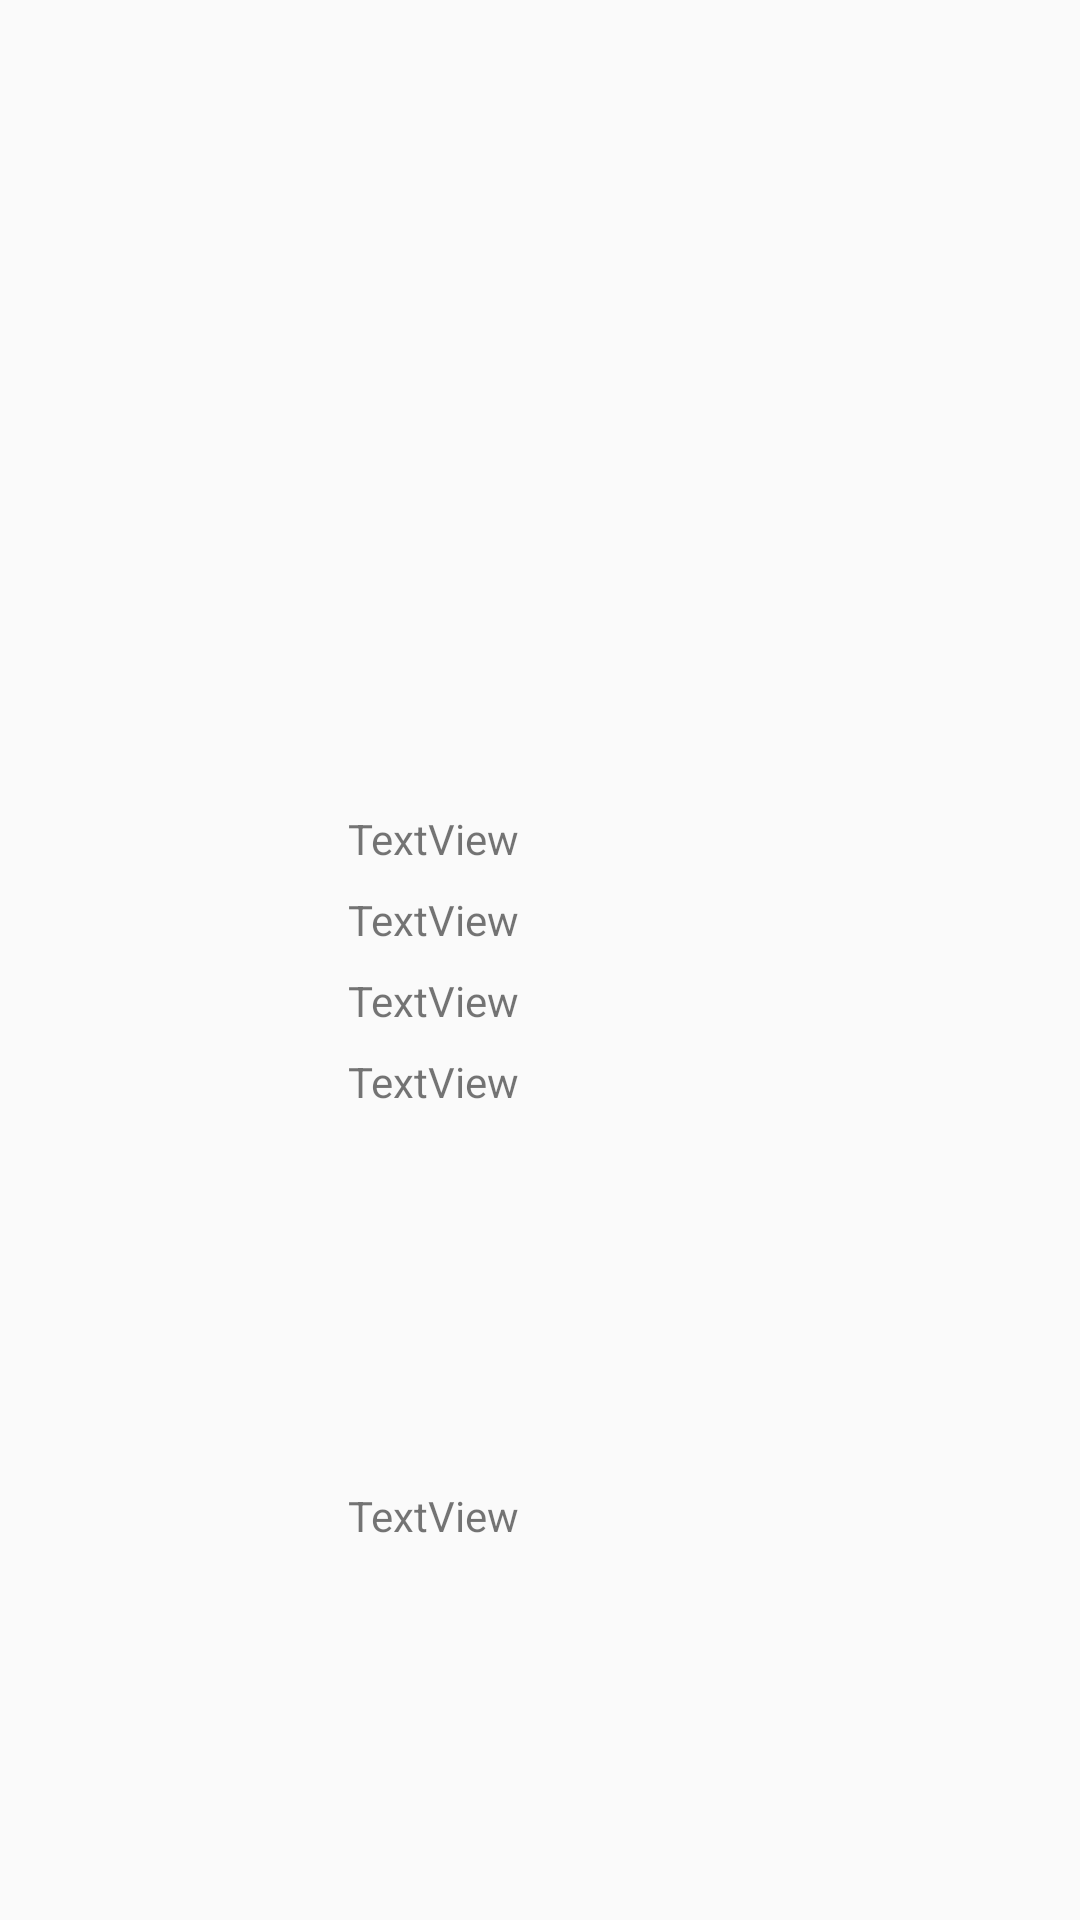

Write the Android layout XML for this screen, with the resource values it uses.
<!-- AndroidManifest.xml: application theme AppTheme -->
<!-- res/layout/fragment_equipotickets.xml -->
<?xml version="1.0" encoding="utf-8"?>
<androidx.constraintlayout.widget.ConstraintLayout xmlns:android="http://schemas.android.com/apk/res/android"
    xmlns:app="http://schemas.android.com/apk/res-auto"
    xmlns:tools="http://schemas.android.com/tools"
    android:layout_width="match_parent"
    android:layout_height="wrap_content"
    android:orientation="horizontal">

    <ImageView
        android:id="@+id/imageViewFotoTicket"
        android:layout_width="100dp"
        android:layout_height="100dp"
        android:layout_marginStart="8dp"
        android:layout_marginTop="8dp"
        android:layout_marginBottom="8dp"
        app:layout_constraintBottom_toBottomOf="parent"
        app:layout_constraintStart_toStartOf="parent"
        app:layout_constraintTop_toTopOf="parent"
        app:srcCompat="@mipmap/ic_launcher" />

    <TextView
        android:id="@+id/textViewTitulo"
        android:layout_width="wrap_content"
        android:layout_height="wrap_content"
        android:layout_marginStart="8dp"
        android:text="TextView"
        app:layout_constraintStart_toEndOf="@+id/imageViewFotoTicket"
        app:layout_constraintTop_toTopOf="@+id/imageViewFotoTicket" />

    <TextView
        android:id="@+id/textViewCreadoPor"
        android:layout_width="wrap_content"
        android:layout_height="wrap_content"
        android:layout_marginTop="8dp"
        android:text="TextView"
        app:layout_constraintStart_toStartOf="@+id/textViewTitulo"
        app:layout_constraintTop_toBottomOf="@+id/textViewTitulo" />

    <TextView
        android:id="@+id/textViewEstado"
        android:layout_width="wrap_content"
        android:layout_height="wrap_content"
        android:layout_marginTop="8dp"
        android:text="TextView"
        app:layout_constraintStart_toStartOf="@id/textViewCreadoPor"
        app:layout_constraintTop_toBottomOf="@id/textViewCreadoPor" />

    <TextView
        android:id="@+id/textViewFechaCreacion"
        android:layout_width="wrap_content"
        android:layout_height="wrap_content"
        android:layout_marginTop="8dp"
        android:text="TextView"
        app:layout_constraintStart_toStartOf="@+id/textViewEstado"
        app:layout_constraintTop_toBottomOf="@+id/textViewEstado" />

    <TextView
        android:id="@+id/textViewDescripcion"
        android:layout_width="wrap_content"
        android:layout_height="wrap_content"
        android:layout_marginTop="8dp"
        android:layout_marginBottom="8dp"
        android:text="TextView"
        app:layout_constraintBottom_toBottomOf="parent"
        app:layout_constraintStart_toStartOf="@+id/textViewFechaCreacion"
        app:layout_constraintTop_toBottomOf="@id/textViewFechaCreacion" />

</androidx.constraintlayout.widget.ConstraintLayout>
<!-- resources referenced by this layout -->
<resources>
  <style name="AppTheme" parent="Theme.AppCompat.Light.DarkActionBar">
          
          <item name="colorPrimary">@color/colorPrimary</item>
          <item name="colorPrimaryDark">@color/colorPrimaryDark</item>
          <item name="colorAccent">@color/colorAccent</item>
      </style>
  <color name="colorPrimary">#26AEF5</color>
  <color name="colorPrimaryDark">#297299</color>
  <color name="colorAccent">#FFA89C</color>
</resources>
